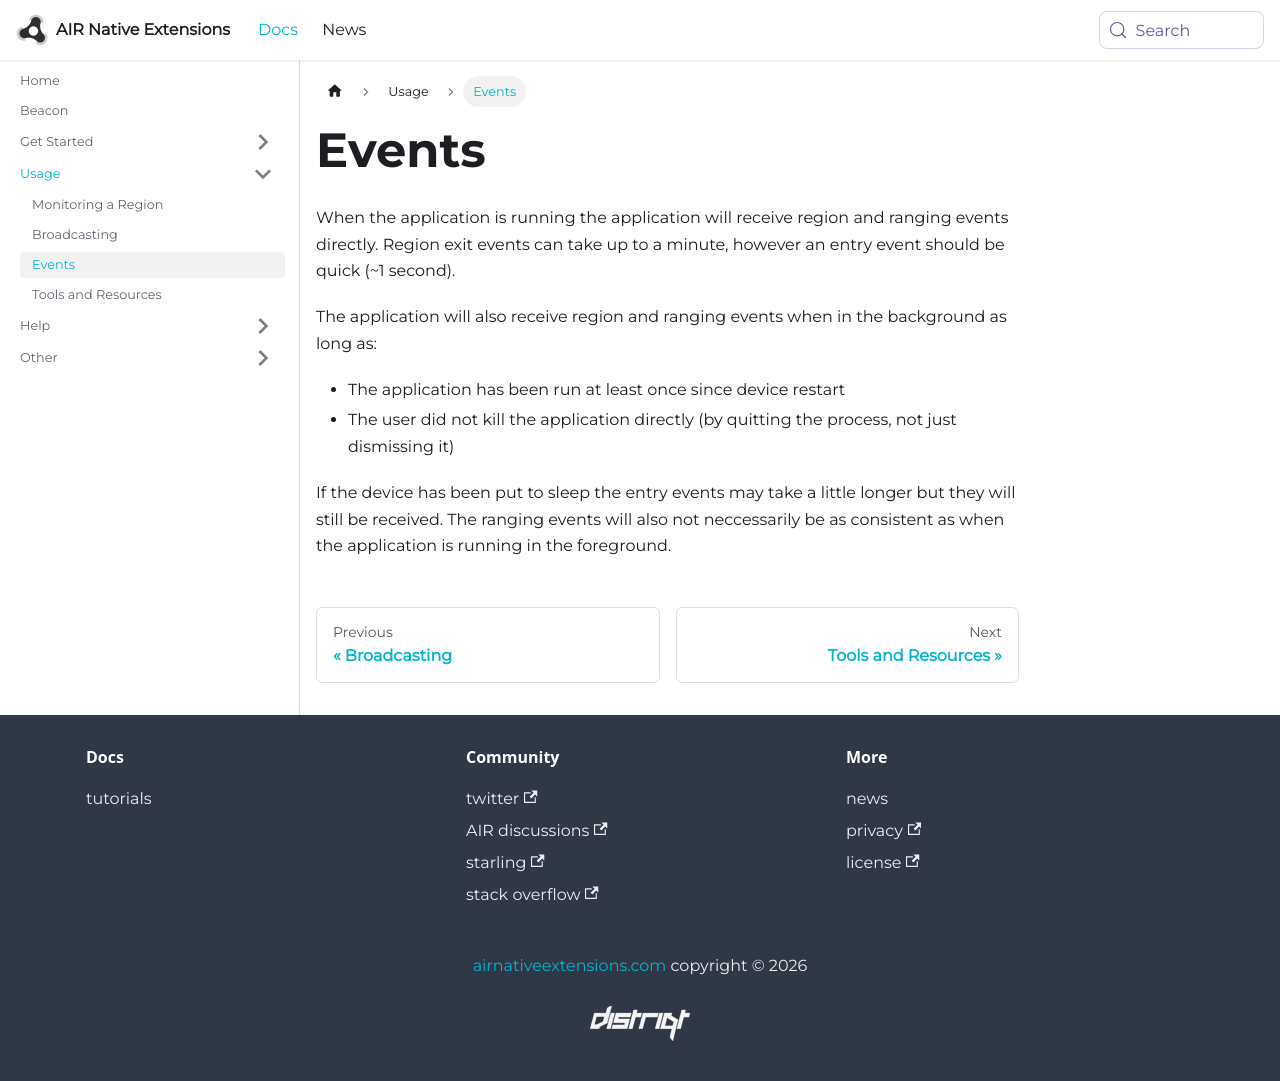

repository: airnativeextensions/nativeextensions-documentation · page: docs/beacon/events/index.html · generator: docusaurus

---
title: Events
sidebar_label: Events
---

When the application is running the application will receive region and ranging events directly. 
Region exit events can take up to a minute, however an entry event should be quick (~1 second).

The application will also receive region and ranging events when in the background as long as:

- The application has been run at least once since device restart
- The user did not kill the application directly (by quitting the process, not just dismissing it)

If the device has been put to sleep the entry events may take a little longer but they will 
still be received. The ranging events will also not neccessarily be as consistent as when the 
application is running in the foreground.
